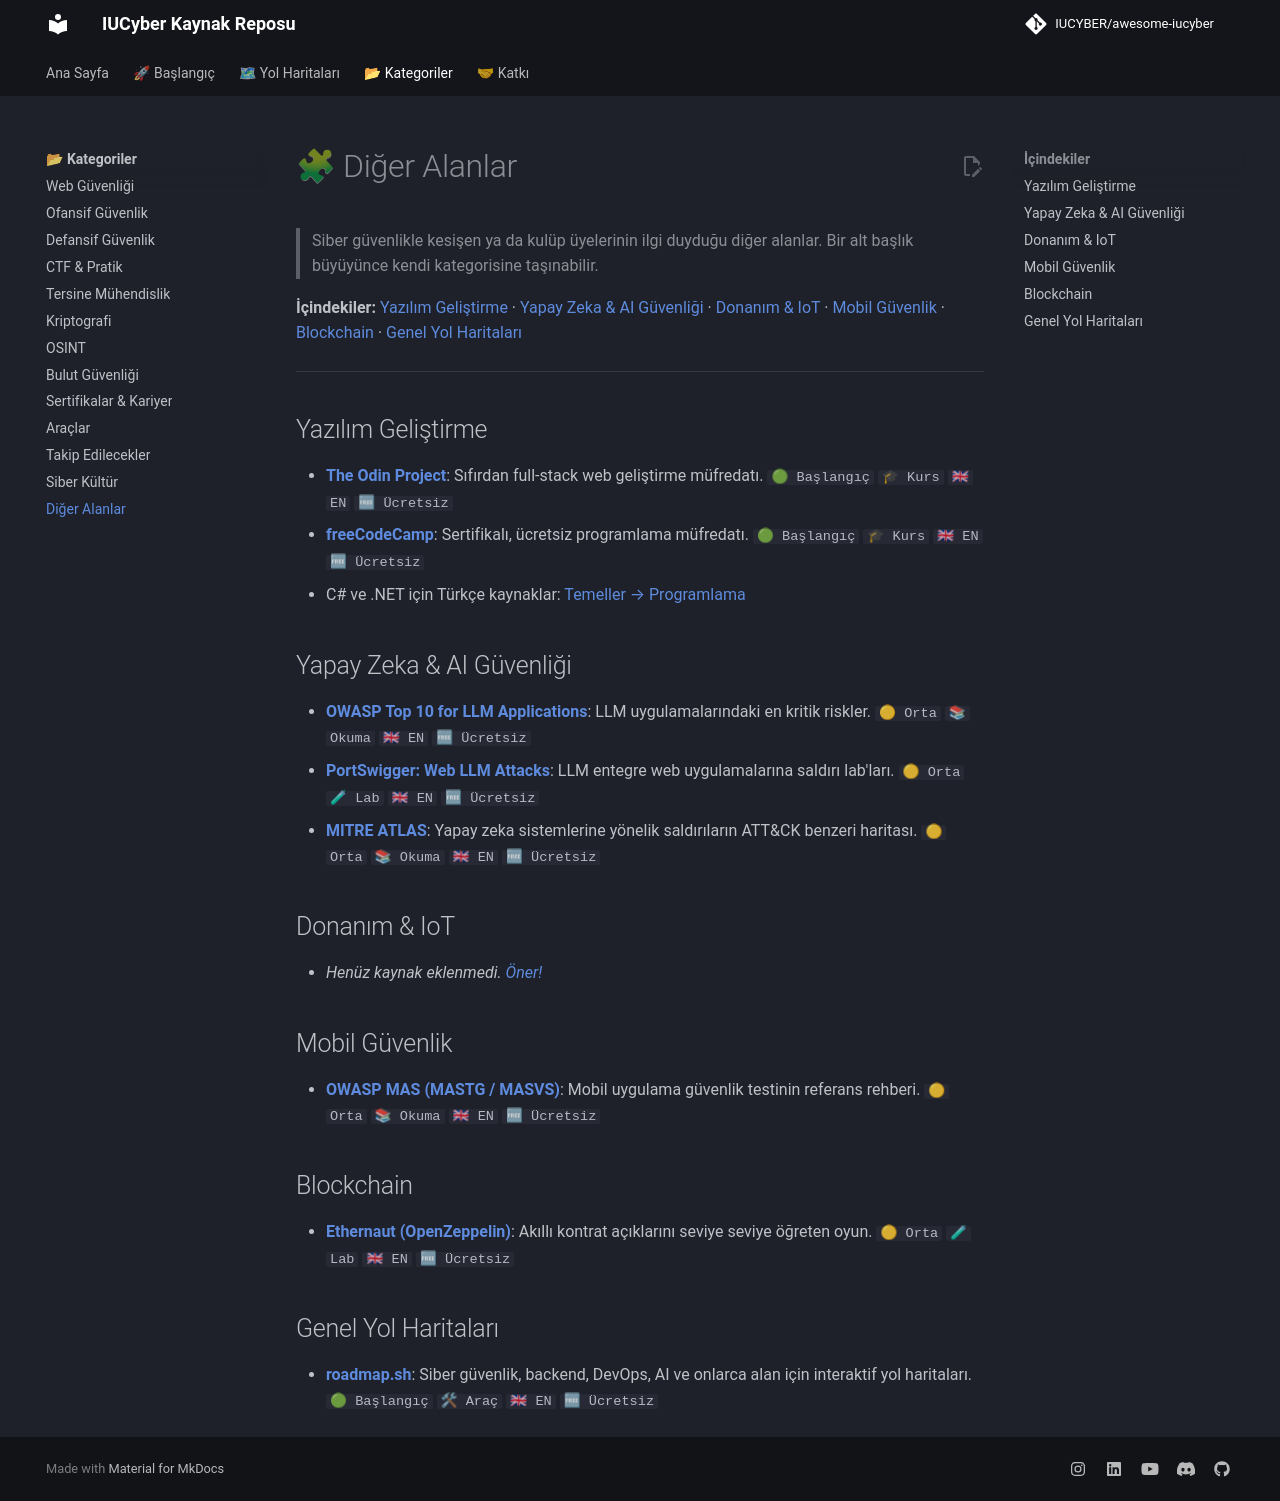

repository: IUCYBER/awesome-iucyber · page: 14-diger-alanlar/index.html · generator: mkdocs

# 🧩 Diğer Alanlar

> Siber güvenlikle kesişen ya da kulüp üyelerinin ilgi duyduğu diğer alanlar. Bir alt başlık büyüyünce kendi kategorisine taşınabilir.

**İçindekiler:** [Yazılım Geliştirme](#yazılım-geliştirme) · [Yapay Zeka & AI Güvenliği](#yapay-zeka--ai-güvenliği) · [Donanım & IoT](#donanım--iot) · [Mobil Güvenlik](#mobil-güvenlik) · [Blockchain](#blockchain) · [Genel Yol Haritaları](#genel-yol-haritaları)

---

## Yazılım Geliştirme

- **[The Odin Project](https://www.theodinproject.com/)**: Sıfırdan full-stack web geliştirme müfredatı. `🟢 Başlangıç` `🎓 Kurs` `🇬🇧 EN` `🆓 Ücretsiz`
- **[freeCodeCamp](https://www.freecodecamp.org/)**: Sertifikalı, ücretsiz programlama müfredatı. `🟢 Başlangıç` `🎓 Kurs` `🇬🇧 EN` `🆓 Ücretsiz`
- C# ve .NET için Türkçe kaynaklar: [Temeller → Programlama](../01-temeller/README.md#programlama)

## Yapay Zeka & AI Güvenliği

- **[OWASP Top 10 for LLM Applications](https://genai.owasp.org/)**: LLM uygulamalarındaki en kritik riskler. `🟡 Orta` `📚 Okuma` `🇬🇧 EN` `🆓 Ücretsiz`
- **[PortSwigger: Web LLM Attacks](https://portswigger.net/web-security/llm-attacks)**: LLM entegre web uygulamalarına saldırı lab'ları. `🟡 Orta` `🧪 Lab` `🇬🇧 EN` `🆓 Ücretsiz`
- **[MITRE ATLAS](https://atlas.mitre.org/)**: Yapay zeka sistemlerine yönelik saldırıların ATT&CK benzeri haritası. `🟡 Orta` `📚 Okuma` `🇬🇧 EN` `🆓 Ücretsiz`

## Donanım & IoT

- _Henüz kaynak eklenmedi. [Öner!](../CONTRIBUTING.md)_

## Mobil Güvenlik

- **[OWASP MAS (MASTG / MASVS)](https://mas.owasp.org/)**: Mobil uygulama güvenlik testinin referans rehberi. `🟡 Orta` `📚 Okuma` `🇬🇧 EN` `🆓 Ücretsiz`

## Blockchain

- **[Ethernaut (OpenZeppelin)](https://ethernaut.openzeppelin.com/)**: Akıllı kontrat açıklarını seviye seviye öğreten oyun. `🟡 Orta` `🧪 Lab` `🇬🇧 EN` `🆓 Ücretsiz`

## Genel Yol Haritaları

- **[roadmap.sh](https://roadmap.sh/)**: Siber güvenlik, backend, DevOps, AI ve onlarca alan için interaktif yol haritaları. `🟢 Başlangıç` `🛠 Araç` `🇬🇧 EN` `🆓 Ücretsiz`
